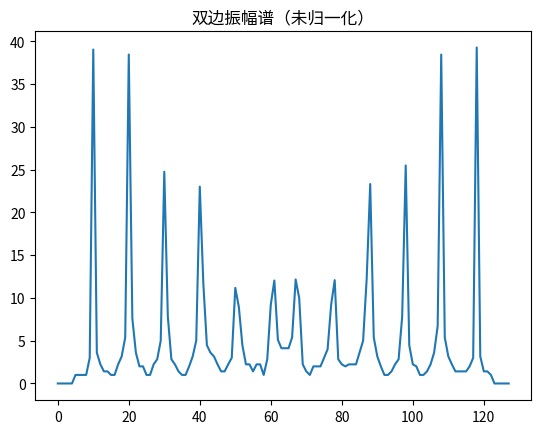
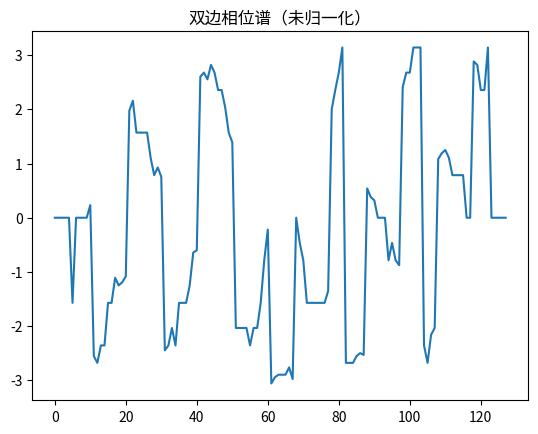

Write Python code to recreate these figures, in order.
#FFT 128
import cmath
import math
import numpy as np
import matplotlib.pyplot as plt 
FFTLength=128
COS_SIN_FP = 12
SQRT_FP = 12
DW_IN = 12
def clip(op,DW):
    a = op
    if(a>=(2**(DW-1))):
        a = 2**(DW-1)-1
    if(a<(-(2**(DW-1)))):
        a = -(2**(DW-1))
    return a


def ComplexAdd (op1,op2):
    return complex(op1.real + op2.real,op1.imag + op2.imag)
def ComplexSub (op1,op2):
    return complex(op1.real - op2.real,op1.imag - op2.imag)
def ComplexMul (op1,op2,DW):
    #return complex(op1.real * op2.real - op1.imag * op2.imag, op1.real * op2.imag + op1.imag * op2.real)
    a = (int)(op1.real * op2.real - op1.imag * op2.imag)>>(COS_SIN_FP-1) 
    b = (int)(op1.real * op2.imag + op1.imag * op2.real)>>(COS_SIN_FP-1) 
    a = (a + 1)>>1 
    b = (b + 1)>>1 

    return complex(clip(a,DW),clip(b,DW))

def sin_lut(k): 
    sin_ar = []
    for times in range(0,FFTLength, 2**k): 
        t = -(times * 2 * math.pi) / FFTLength
        sin_ar.append(round(math.sin(t)*2**COS_SIN_FP))
    return sin_ar
  
def cos_lut(k):
    cos_ar = []
    for times in range (0,FFTLength,2**k):
        t = -(times * 2 * math.pi) / FFTLength
        cos_ar.append(round(math.cos(t)*2**COS_SIN_FP))
    return cos_ar
  
def wn_lut(k,idx):
    return complex(cos_lut(k)[idx],sin_lut(k)[idx])

  
def Butterfly2 (in1,in2): 
    add = ComplexAdd(in1, in2)
    sub = ComplexSub(in1, in2)
    return(add,sub)

def Butterfly4(in1,in2,in3,in4):
    b0 = ComplexAdd(in1, in3)
    b1 = ComplexSub(in1, in3)
    b2 = ComplexAdd(in2, in4)
    b3 = ComplexSub(in2, in4)
    b3j = complex(b3.imag, -b3.real)
    c0 =  ComplexAdd(b0,b2)
    c1 =  ComplexAdd(b1,b3j)
    c2 =  ComplexSub(b0,b2)
    c3 =  ComplexSub(b1,b3j)
    return(c0,c1,c2,c3)

fft_in = []
#for i in range (0,128):
#    fft_in.append(complex(i,i)) #DW IN = 12

fft_in.append(complex(52,54       ) )
fft_in.append(complex(42,-53      ) )
fft_in.append(complex(-87,-44     ) )
fft_in.append(complex(-11,13      ) )
fft_in.append(complex(-14,-29     ) )
fft_in.append(complex(84,40       ) )
fft_in.append(complex(53,98       ) )
fft_in.append(complex(-105,-51    ) )
fft_in.append(complex(74,-62      ) )
fft_in.append(complex(14,80       ) )
fft_in.append(complex(-115,36     ) )
fft_in.append(complex(13,-27      ) )
fft_in.append(complex(-14,22      ) )
fft_in.append(complex(82,-23      ) )
fft_in.append(complex(51,-75      ) )
fft_in.append(complex(-109,27     ) )
fft_in.append(complex(85,65       ) )
fft_in.append(complex(15,-44      ) )
fft_in.append(complex(-129,-69    ) )
fft_in.append(complex(23,8        ) )
fft_in.append(complex(-13,-11     ) )
fft_in.append(complex(61,20       ) )
fft_in.append(complex(64,94       ) )
fft_in.append(complex(-99,-29     ) )
fft_in.append(complex(83,-64      ) )
fft_in.append(complex(4,70        ) )
fft_in.append(complex(-115,61     ) )
fft_in.append(complex(47,-32      ) )
fft_in.append(complex(-32,-2      ) )
fft_in.append(complex(73,-11      ) )
fft_in.append(complex(60,-88      ) )
fft_in.append(complex(-123,28     ) )
fft_in.append(complex(81,64       ) )
fft_in.append(complex(14,-64      ) )
fft_in.append(complex(-135,-41    ) )
fft_in.append(complex(24,27       ) )
fft_in.append(complex(-5,-27      ) )
fft_in.append(complex(67,17       ) )
fft_in.append(complex(70,114      ) )
fft_in.append(complex(-116,-20    ) )
fft_in.append(complex(60,-97      ) )
fft_in.append(complex(33,50       ) )
fft_in.append(complex(-96,68      ) )
fft_in.append(complex(10,-21      ) )
fft_in.append(complex(-29,21      ) )
fft_in.append(complex(77,-13      ) )
fft_in.append(complex(65,-103     ) )
fft_in.append(complex(-109,39     ) )
fft_in.append(complex(58,77       ) )
fft_in.append(complex(34,-84      ) )
fft_in.append(complex(-118,-54    ) )
fft_in.append(complex(16,21       ) )
fft_in.append(complex(-2,-21      ) )
fft_in.append(complex(58,25       ) )
fft_in.append(complex(63,86       ) )
fft_in.append(complex(-113,-12    ) )
fft_in.append(complex(66,-80      ) )
fft_in.append(complex(36,60       ) )
fft_in.append(complex(-126,81     ) )
fft_in.append(complex(-8,-34      ) )
fft_in.append(complex(5,21        ) )
fft_in.append(complex(85,-19      ) )
fft_in.append(complex(48,-104     ) )
fft_in.append(complex(-84,39      ) )
fft_in.append(complex(79,67       ) )
fft_in.append(complex(7,-60       ) )
fft_in.append(complex(-108,-51    ) )
fft_in.append(complex(4,2         ) )
fft_in.append(complex(-11,-7      ) )
fft_in.append(complex(67,15       ) )
fft_in.append(complex(35,79       ) )
fft_in.append(complex(-92,-27     ) )
fft_in.append(complex(85,-81      ) )
fft_in.append(complex(18,87       ) )
fft_in.append(complex(-100,55     ) )
fft_in.append(complex(7,-38       ) )
fft_in.append(complex(-12,26      ) )
fft_in.append(complex(83,-27      ) )
fft_in.append(complex(31,-88      ) )
fft_in.append(complex(-101,33     ) )
fft_in.append(complex(81,70       ) )
fft_in.append(complex(14,-50      ) )
fft_in.append(complex(-118,-58    ) )
fft_in.append(complex(8,18        ) )
fft_in.append(complex(3,-22       ) )
fft_in.append(complex(76,16       ) )
fft_in.append(complex(50,97       ) )
fft_in.append(complex(-122,-33    ) )
fft_in.append(complex(67,-71      ) )
fft_in.append(complex(45,67       ) )
fft_in.append(complex(-121,58     ) )
fft_in.append(complex(0,-1        ) )
fft_in.append(complex(-8,11       ) )
fft_in.append(complex(78,-47      ) )
fft_in.append(complex(48,-96      ) )
fft_in.append(complex(-104,33     ) )
fft_in.append(complex(85,92       ) )
fft_in.append(complex(14,-64      ) )
fft_in.append(complex(-114,-65    ) )
fft_in.append(complex(16,32       ) )
fft_in.append(complex(-28,-18     ) )
fft_in.append(complex(75,25       ) )
fft_in.append(complex(72,88       ) )
fft_in.append(complex(-106,-45    ) )
fft_in.append(complex(51,-85      ) )
fft_in.append(complex(32,90       ) )
fft_in.append(complex(-88,58      ) )
fft_in.append(complex(-17,-53     ) )
fft_in.append(complex(-18,36      ) )
fft_in.append(complex(98,-26      ) )
fft_in.append(complex(52,-99      ) )
fft_in.append(complex(-111,50     ) )
fft_in.append(complex(65,70       ) )
fft_in.append(complex(13,-84      ) )
fft_in.append(complex(-113,-52    ) )
fft_in.append(complex(19,46       ) )
fft_in.append(complex(-6,-23      ) )
fft_in.append(complex(72,25       ) )
fft_in.append(complex(53,86       ) )
fft_in.append(complex(-104,-26    ) )
fft_in.append(complex(61,-87      ) )
fft_in.append(complex(36,58       ) )
fft_in.append(complex(-106,75     ) )
fft_in.append(complex(-7,-41      ) )
fft_in.append(complex(-7,45       ) )
fft_in.append(complex(58,-29      ) )
fft_in.append(complex(66,-114     ) )
fft_in.append(complex(-73,42      ) )

#采样点选择1400个，因为设置的信号频率分量最高为600赫兹，根据采样定理知采样频率要大于信号频率2倍，所以这里设置采样频率为1400赫兹（即一秒内有1400个采样点，一样意思的）
ffx=np.linspace(0,1,128)      
 
#设置需要采样的信号，频率分量有200，400和600
ffyi=7*np.sin(2*np.pi*20*ffx) + 5*np.sin(2*np.pi*40*ffx)+3*np.sin(2*np.pi*60*ffx)
ffyq=7*np.sin(2*np.pi*10*ffx) + 5*np.sin(2*np.pi*30*ffx)+3*np.sin(2*np.pi*50*ffx)
ffyiq=[]
for i in range(0,128): 
    ffyiq.append(complex(ffyi[i],ffyq[i]))


#print(fft_in)
#######################################################################
#fft128, radix 4 --> 4 --> 4 --> 2, reorder in, order out
#######################################################################

def fft128(fft_in):

    #stg0 bf2
    stg0_bf =[0]*128
    for i in range(0,int(FFTLength/128)): #i = 0
        for j in range(0,64):
            res = Butterfly2(fft_in[i*128+j],fft_in[i*128+j+64])
            stg0_bf[i*128+j]     = res[0]
            stg0_bf[i*128+j+64]  = res[1]

    #print(stg0_bf)
    stg0_tw =[]
    for i in range(0,FFTLength):
        lut_adr_l = i & (int)(2**(math.log(128,2)-1)-1) 
        lut_adr_h = (i >> (int)(math.log(128,2)-1)) & 0x1 #1bit
        lut_adr = lut_adr_h * lut_adr_l 
        #print("stg2tw",lut_adr)
        wn = wn_lut((int)(math.log(FFTLength/128,2)),lut_adr) #64 depth
        #print(wn)
        stg0_tw.append(ComplexMul(stg0_bf[i],wn,DW_IN+2))

    #print(stg0_tw)

     #stg2 bf4
    stg1_bf = [0]*128
    for i in range(0,int(FFTLength/64)):
        for j in range(0,16):
            res = (Butterfly4(stg0_tw[i*64+j],stg0_tw[i*64+j+16],stg0_tw[i*64+j+32],stg0_tw[i*64+j+48]))
            stg1_bf[i*64+j]     = res[0]
            stg1_bf[i*64+j+16]  = res[1]
            stg1_bf[i*64+j+32]  = res[2]
            stg1_bf[i*64+j+48]  = res[3]

    stg1_tw =[]
    for i in range(0,FFTLength):
        lut_adr_l = i & (int)(2**(math.log(64,2)-2)-1) 
        lut_adr_h = (i >> (int)(math.log(64,2)-2)) & 0x3 #2bit
        lut_adr = lut_adr_h * lut_adr_l #
        wn = wn_lut((int)(math.log(FFTLength/64,2)),lut_adr)
        #print(wn)
        stg1_tw.append(ComplexMul(stg1_bf[i],wn,DW_IN+2+2))

    stg2_bf = [0]*128
    for i in range(0,int(FFTLength/16)):
       for j in range(0,4):
           res = (Butterfly4(stg1_tw[i*16+j],stg1_tw[i*16+j+4],stg1_tw[i*16+j+8],stg1_tw[i*16+j+12]))
           stg2_bf[i*16+j]    = res[0]
           stg2_bf[i*16+j+4]  = res[1]
           stg2_bf[i*16+j+8]  = res[2]
           stg2_bf[i*16+j+12] = res[3]

    stg2_tw =[]
    for i in range(0,FFTLength):
        lut_adr_l = i & (int)(2**(math.log(16,2)-2)-1) 
        lut_adr_h = (i >> (int)(math.log(16,2)-2)) & 0x3 #2bit
        lut_adr = lut_adr_h * lut_adr_l #0 0 0 0 , 0 1 2 3, 0 2 4 6, 0 0 0 0, 0 1 2 3。。。
        wn = wn_lut((int)(math.log(FFTLength/16,2)),lut_adr)
        #print(wn)
        stg2_tw.append(ComplexMul(stg2_bf[i],wn,DW_IN+2+2+2))

    stg3_bf =[]
    for i in range(0,int(FFTLength/4)):
        res = (Butterfly4(stg2_tw[i*4],stg2_tw[i*4+1],stg2_tw[i*4+2],stg2_tw[i*4+3]))
        stg3_bf.append(res[0])
        stg3_bf.append(res[1])
        stg3_bf.append(res[2])
        stg3_bf.append(res[3])

    #last , mul 1/sqrt(fft_length)
    fft_out = [0]*128 #DW_IN+8 bit
    for i in range(0,FFTLength):
        out_real = (int)(stg3_bf[i].real * round(1/math.sqrt(FFTLength) * 2**SQRT_FP)) >> (SQRT_FP-1)
        out_real = (out_real + 1) >> 1  
        out_imag = (int)(stg3_bf[i].imag * round(1/math.sqrt(FFTLength) * 2**SQRT_FP)) >> (SQRT_FP-1)
        out_imag = (out_imag + 1) >> 1  
        out_real = clip(out_real , DW_IN)
        out_imag = clip(out_imag , DW_IN)
        fft_out[i] = complex(out_real,out_imag)

     #reorder out 
        fft_out_reorder=[]
        for i in range(0,128):
            k1 = i & 0x1
            k2 = (i >> 1) & 0x3
            k3 = (i >> 3) & 0x3
            k4 = (i >> 5) & 0x3
            #new_i = k1*4*4*2 + k2*4*2 + k3*2 + k4 
            new_i = k1*4*4*4 + k2*4*4 + k3*4 + k4 
            fft_out_reorder.append(fft_out[new_i])

    return(fft_out_reorder)

def ifft128(fft_in):
    fft_in_qi = [0]*128 #DW_IN+8 bit
    fft_out_qi = [0]*128 #DW_IN+8 bit
    ifft_out = [0]*128 #DW_IN+8 bit
    for i in range(0,FFTLength):
        fft_in_qi[i] = complex(fft_in[i].imag,fft_in[i].real)
    fft_out_qi = fft128(fft_in_qi)
    for i in range(0,FFTLength):
        ifft_out[i] = complex(fft_out_qi[i].imag,fft_out_qi[i].real)

    return ifft_out

#fft_out = fft128(fft_in)
fft_out = fft128(ffyiq)
print(fft_out)
print(ifft128(fft_out))
N=128
x = np.arange(N)           # 频率个数
abs_y=np.abs(fft_out)                # 取复数的绝对值，即复数的模(双边频谱)
angle_y=np.angle(fft_out)              #取复数的角度
 
plt.figure()
plt.plot(x,abs_y)   
plt.title('双边振幅谱（未归一化）')
 
plt.figure()
plt.plot(x,angle_y)   
plt.title('双边相位谱（未归一化）')
plt.show()
   
